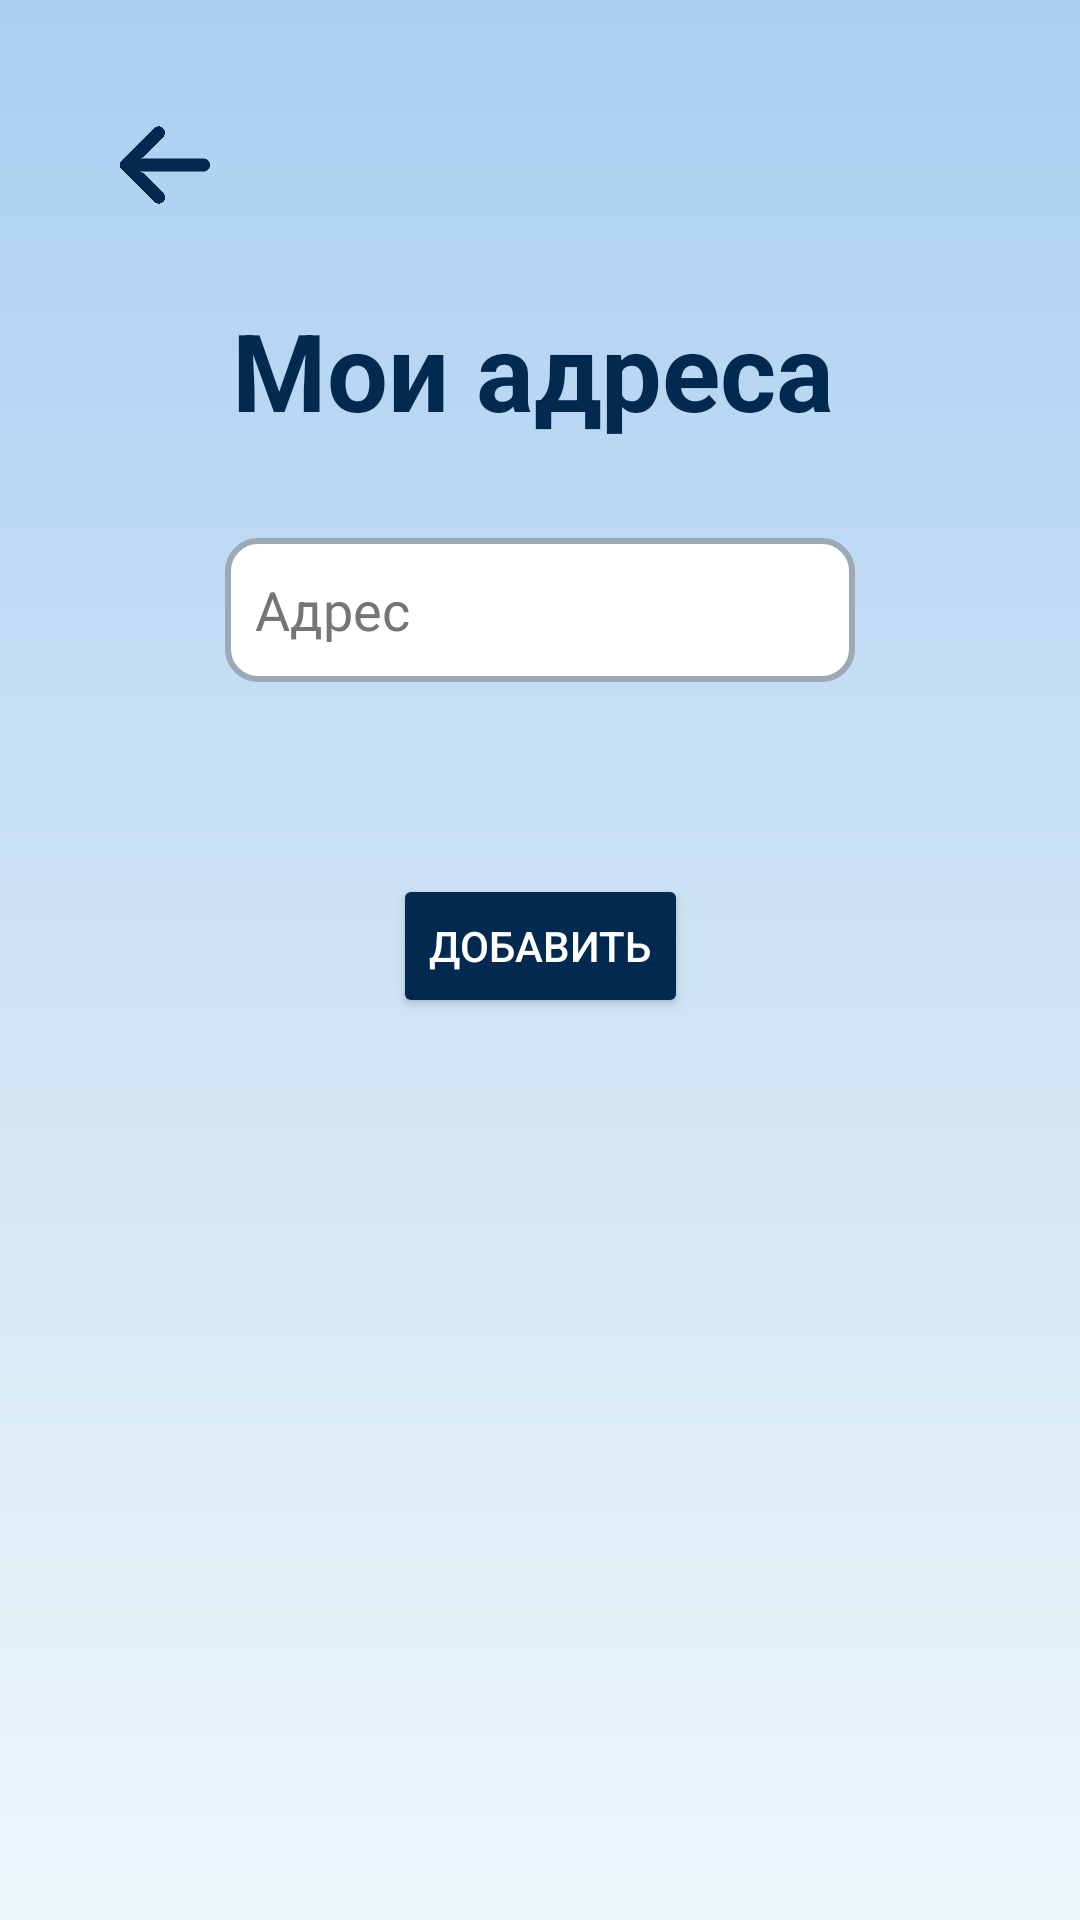

Produce the Android XML layout that renders to this screen, including the resource entries it uses.
<!-- AndroidManifest.xml: application theme Theme.DoorLock -->
<!-- res/layout/activity_add.xml -->
<?xml version="1.0" encoding="utf-8"?>
<androidx.constraintlayout.widget.ConstraintLayout xmlns:android="http://schemas.android.com/apk/res/android"
    xmlns:app="http://schemas.android.com/apk/res-auto"
    xmlns:tools="http://schemas.android.com/tools"
    android:layout_width="match_parent"
    android:layout_height="match_parent"
    android:background="@drawable/gradient_background">

    <ImageView
        android:id="@+id/Image_button_back"
        android:layout_width="48dp"
        android:layout_height="48dp"
        android:layout_margin="31dp"
        android:padding="9dp"
        android:importantForAccessibility="no"
        app:layout_constraintStart_toStartOf="parent"
        app:layout_constraintTop_toTopOf="parent"
        app:srcCompat="@drawable/arrow" />

    <Button
        android:id="@+id/button_Add"
        android:layout_width="wrap_content"
        android:layout_height="wrap_content"
        android:layout_marginTop="64dp"
        android:backgroundTint="@color/dark"
        android:text="@string/Add"
        android:textColor="@color/white"
        android:textColorLink="@color/white"
        app:layout_constraintEnd_toEndOf="parent"
        app:layout_constraintStart_toStartOf="parent"
        app:layout_constraintTop_toBottomOf="@+id/editText_Add_1" />

    <TextView
        android:id="@+id/textAdd"
        android:layout_width="wrap_content"
        android:layout_height="wrap_content"
        android:layout_margin="20dp"
        android:text="@string/MyAdress"
        android:textColor="@color/dark"
        android:textSize="36sp"
        android:textStyle="bold"
        app:layout_constraintEnd_toEndOf="parent"
        app:layout_constraintHorizontal_bias="0.483"
        app:layout_constraintStart_toStartOf="parent"
        app:layout_constraintTop_toBottomOf="@+id/Image_button_back" />

    <EditText
        android:id="@+id/editText_Add_1"
        android:layout_width="wrap_content"
        android:layout_height="wrap_content"
        android:layout_marginTop="32dp"
        android:background="@drawable/edittext_background"
        android:ems="10"
        android:hint="@string/Address"
        android:inputType="text"
        android:minHeight="48dp"
        android:textColorHint="#757575"
        app:layout_constraintEnd_toEndOf="parent"
        app:layout_constraintStart_toStartOf="parent"
        app:layout_constraintTop_toBottomOf="@+id/textAdd" />

</androidx.constraintlayout.widget.ConstraintLayout>
<!-- resources referenced by this layout -->
<resources>
  <color name="dark">#022950</color>
  <color name="white">#FFFFFFFF</color>
  <!-- drawable arrow: png bitmap (drawable, 3201 bytes) -->
  <!-- drawable edittext_background (drawable) -->
  <shape xmlns:android="http://schemas.android.com/apk/res/android" android:shape="rectangle">
      <solid android:color="#FFFFFF"/> 
      <stroke
          android:width="2dp"
          android:color="@color/grey"/> 
      <corners android:radius="10dp"/> 
      <padding android:left="10dp" android:top="10dp" android:right="10dp" android:bottom="10dp"/>
  </shape>
  <!-- drawable gradient_background (drawable) -->
  <?xml version="1.0" encoding="utf-8"?>
  <shape xmlns:android="http://schemas.android.com/apk/res/android"
      android:shape="rectangle">
      <gradient
          android:startColor="@color/light"
          android:endColor="@color/blue_1"
          android:angle="90"
          android:type="linear"/>
  </shape>
  <string name="Add">Добавить</string>
  <string name="Address">Адрес</string>
  <string name="MyAdress">Мои адреса</string>
  <style name="Theme.DoorLock" parent="Base.Theme.DoorLock" />
  <color name="grey">#9da9b7</color>
  <color name="light">#eff7fa</color>
  <color name="blue_1">#abcff1</color>
  <style name="Base.Theme.DoorLock" parent="Theme.Material3.DayNight.NoActionBar">
          
          
      </style>
</resources>
